Labelled photos from "mam", an image-classification folder in YashWankhade-ai/BreastCancerAI. The possible labels are: benign, malignant.

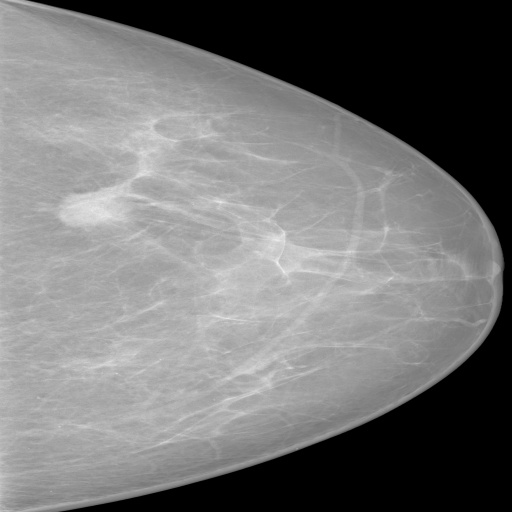
Label: malignant

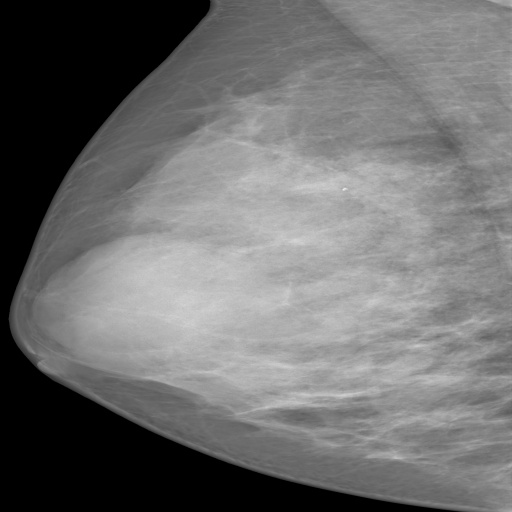
Label: benign

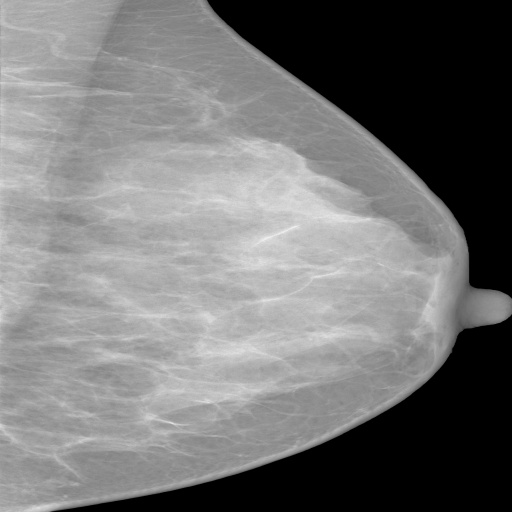
Label: benign

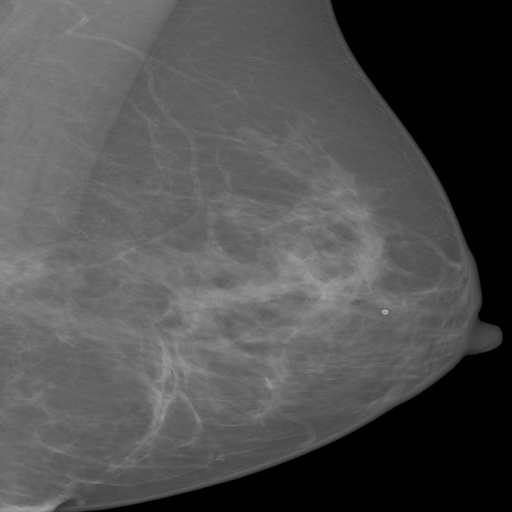
Label: benign

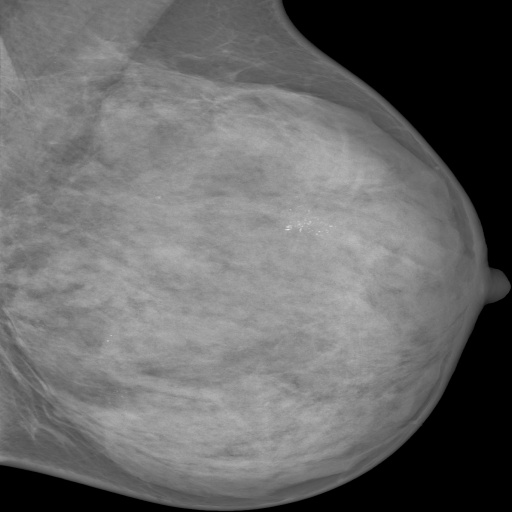
Label: malignant

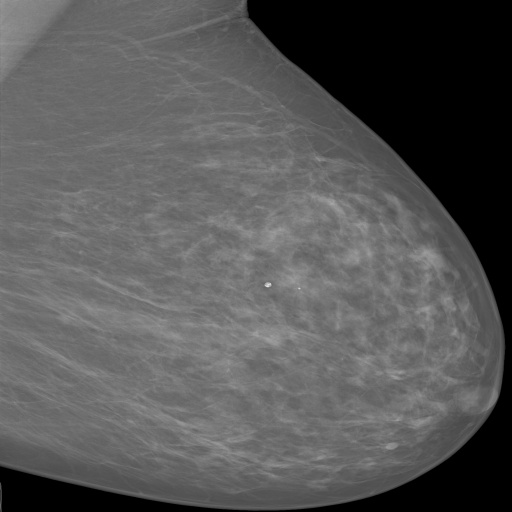
Label: benign
